The GitHub repository iceberg-project/Seals contains a labelled image folder "nn_images" with 5 categories: crabeater, emperor, pack ice, pack-ice, weddell. Examples follow, each with its label.

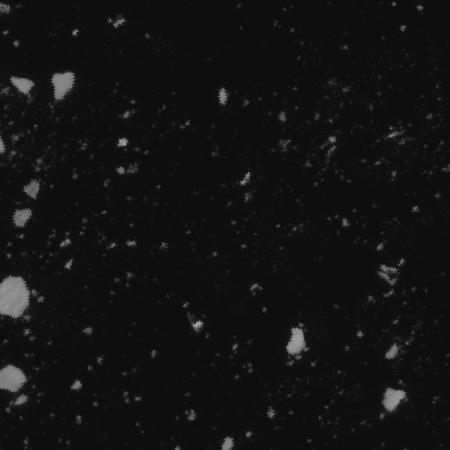
Label: pack-ice

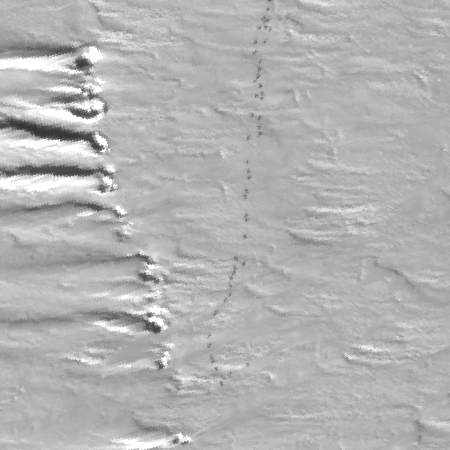
Label: emperor

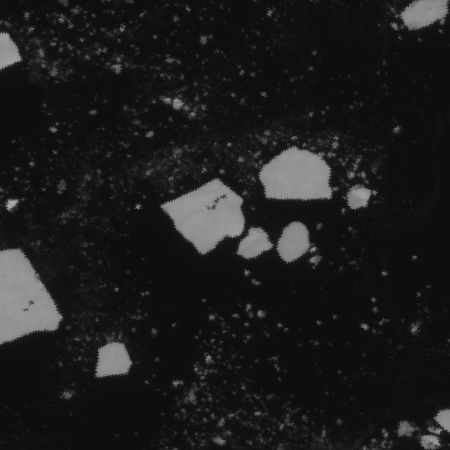
Label: crabeater

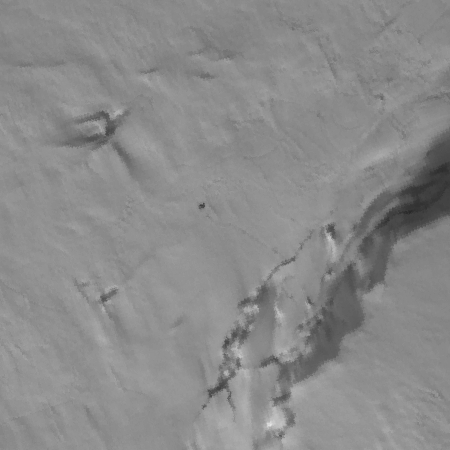
Label: weddell

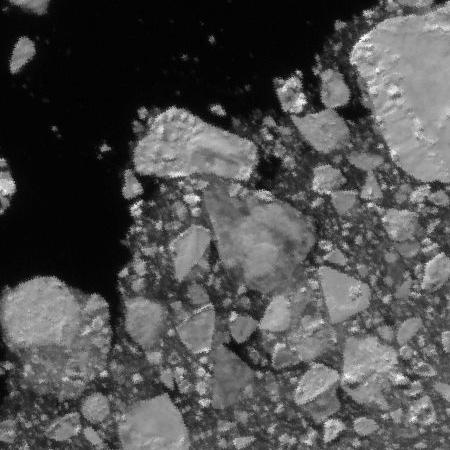
Label: pack-ice

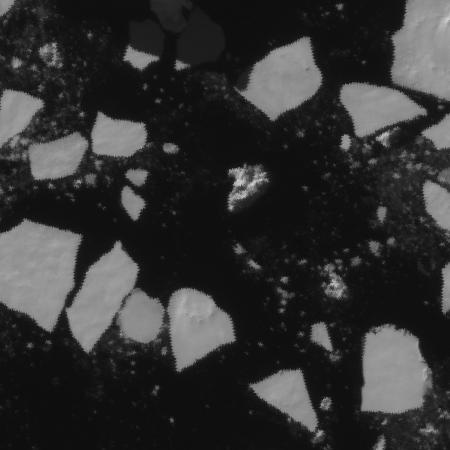
Label: pack ice
